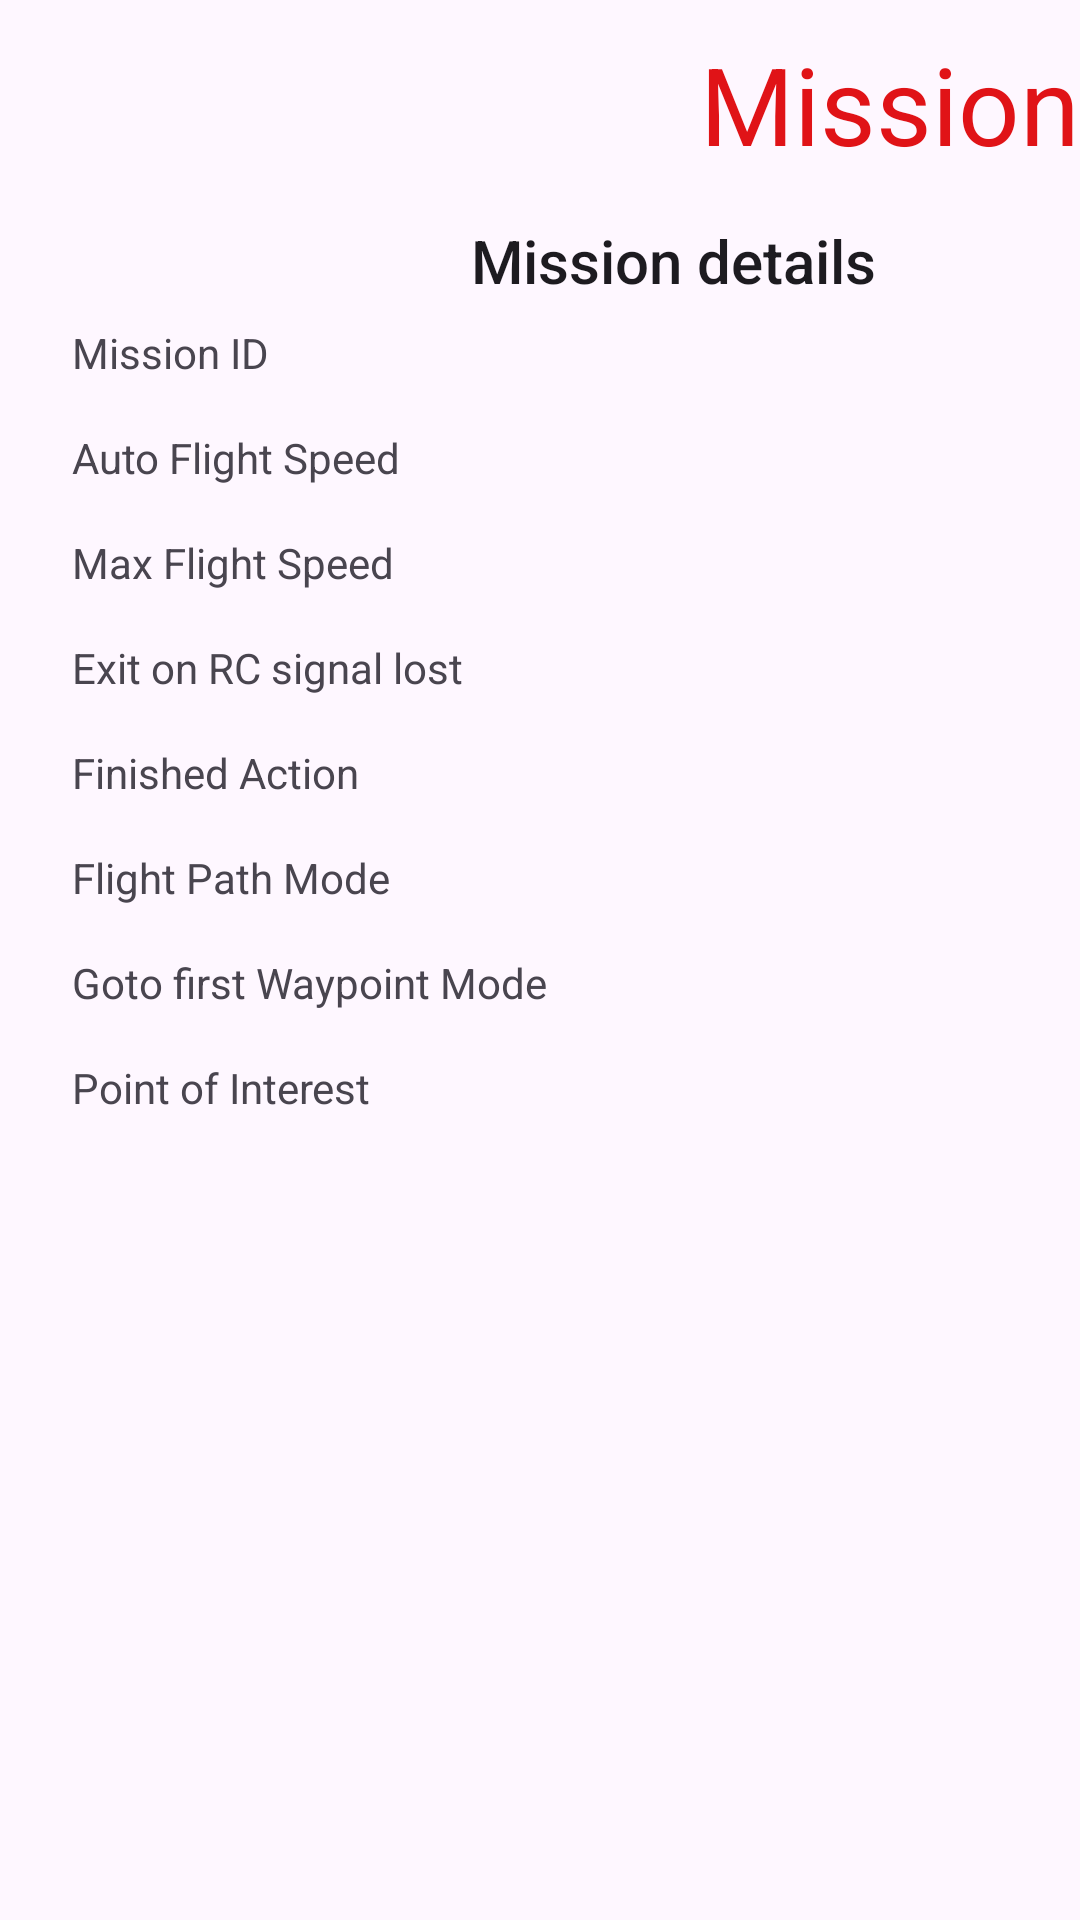

Layout XML and referenced resources for this Android screen:
<!-- AndroidManifest.xml: application theme Theme.IFMADrone -->
<!-- res/layout/activity_mission_detail.xml -->
<?xml version="1.0" encoding="utf-8"?>
<androidx.constraintlayout.widget.ConstraintLayout xmlns:android="http://schemas.android.com/apk/res/android"
    xmlns:app="http://schemas.android.com/apk/res-auto"
    xmlns:tools="http://schemas.android.com/tools"
    android:layout_width="match_parent"
    android:layout_height="match_parent"
    tools:context=".views.components.MissionDetail">

    <TextView
        android:id="@+id/detailMissionName"
        style="@style/TextAppearance.Material3.DisplaySmall"
        android:layout_width="642dp"
        android:layout_height="61dp"
        android:layout_marginStart="28dp"
        android:layout_marginTop="4dp"
        android:gravity="center"
        android:text="Mission Name"
        android:textColor="@color/sred"
        app:layout_constraintStart_toStartOf="parent"
        app:layout_constraintTop_toTopOf="parent" />

    <ScrollView
        android:id="@+id/scrollView2"
        android:layout_width="400dp"
        android:layout_height="272dp"
        android:layout_marginStart="24dp"
        android:layout_marginTop="4dp"
        app:layout_constraintStart_toStartOf="parent"
        app:layout_constraintTop_toBottomOf="@+id/textView19">

        <LinearLayout
            android:layout_width="match_parent"
            android:layout_height="wrap_content"
            android:divider="@color/sgray"
            android:orientation="vertical">

            <LinearLayout
                android:layout_width="match_parent"
                android:layout_height="35dp"
                android:orientation="horizontal">

                <TextView
                    android:id="@+id/detailMissionIdLabel"
                    android:layout_width="match_parent"
                    android:layout_height="match_parent"
                    android:layout_weight="1"
                    android:text="Mission ID" />

                <TextView
                    android:id="@+id/detailMissionId"
                    android:layout_width="wrap_content"
                    android:layout_height="match_parent"
                    android:text="TextView" />
            </LinearLayout>

            <LinearLayout
                android:layout_width="match_parent"
                android:layout_height="35dp"
                android:orientation="horizontal">

                <TextView
                    android:id="@+id/detailMissionAFSLabel"
                    android:layout_width="match_parent"
                    android:layout_height="match_parent"
                    android:layout_weight="1"
                    android:text="Auto Flight Speed" />

                <TextView
                    android:id="@+id/detailMissionAFS"
                    android:layout_width="wrap_content"
                    android:layout_height="match_parent"
                    android:text="TextView" />
            </LinearLayout>

            <LinearLayout
                android:layout_width="match_parent"
                android:layout_height="35dp"
                android:orientation="horizontal">

                <TextView
                    android:id="@+id/detailMissionMFSLabel"
                    android:layout_width="match_parent"
                    android:layout_height="match_parent"
                    android:layout_weight="1"
                    android:text="Max Flight Speed" />

                <TextView
                    android:id="@+id/detailMissionMFS"
                    android:layout_width="wrap_content"
                    android:layout_height="match_parent"
                    android:text="TextView" />
            </LinearLayout>

            <LinearLayout
                android:layout_width="match_parent"
                android:layout_height="35dp"
                android:orientation="horizontal">

                <TextView
                    android:id="@+id/detailMissionEOSLLabel"
                    android:layout_width="match_parent"
                    android:layout_height="match_parent"
                    android:layout_weight="1"
                    android:text="Exit on RC signal lost" />

                <TextView
                    android:id="@+id/detailMissionEOSL"
                    android:layout_width="wrap_content"
                    android:layout_height="match_parent"
                    android:text="TextView" />
            </LinearLayout>

            <LinearLayout
                android:layout_width="match_parent"
                android:layout_height="35dp"
                android:orientation="horizontal">

                <TextView
                    android:id="@+id/detailMissionFALabel"
                    android:layout_width="match_parent"
                    android:layout_height="match_parent"
                    android:layout_weight="1"
                    android:text="Finished Action" />

                <TextView
                    android:id="@+id/detailMissionFA"
                    android:layout_width="wrap_content"
                    android:layout_height="match_parent"
                    android:text="TextView" />
            </LinearLayout>

            <LinearLayout
                android:layout_width="match_parent"
                android:layout_height="35dp"
                android:orientation="horizontal">

                <TextView
                    android:id="@+id/detailMissionFPMLabel"
                    android:layout_width="match_parent"
                    android:layout_height="match_parent"
                    android:layout_weight="1"
                    android:text="Flight Path Mode" />

                <TextView
                    android:id="@+id/detailMissionFPM"
                    android:layout_width="wrap_content"
                    android:layout_height="match_parent"
                    android:text="TextView" />
            </LinearLayout>

            <LinearLayout
                android:layout_width="match_parent"
                android:layout_height="35dp"
                android:orientation="horizontal">

                <TextView
                    android:id="@+id/detailMissionGOTOFWPLabel"
                    android:layout_width="match_parent"
                    android:layout_height="match_parent"
                    android:layout_weight="1"
                    android:text="Goto first Waypoint Mode" />

                <TextView
                    android:id="@+id/detailMissionGOTOFWP"
                    android:layout_width="wrap_content"
                    android:layout_height="match_parent"
                    android:text="TextView" />
            </LinearLayout>

            <LinearLayout
                android:layout_width="match_parent"
                android:layout_height="35dp"
                android:orientation="horizontal">

                <TextView
                    android:id="@+id/detailMissionPOILabel"
                    android:layout_width="match_parent"
                    android:layout_height="match_parent"
                    android:layout_weight="1"
                    android:text="Point of Interest" />

                <TextView
                    android:id="@+id/detailMissionPOI"
                    android:layout_width="wrap_content"
                    android:layout_height="match_parent"
                    android:text="TextView" />
            </LinearLayout>

            <LinearLayout
                android:layout_width="match_parent"
                android:layout_height="35dp"
                android:orientation="horizontal">

                <TextView
                    android:id="@+id/detailMissionHMLabel"
                    android:layout_width="match_parent"
                    android:layout_height="match_parent"
                    android:layout_weight="1"
                    android:text="Heading Mode" />

                <TextView
                    android:id="@+id/detailMissionHM"
                    android:layout_width="wrap_content"
                    android:layout_height="match_parent"
                    android:text="TextView" />
            </LinearLayout>

            <LinearLayout
                android:layout_width="match_parent"
                android:layout_height="35dp"
                android:orientation="horizontal">

                <TextView
                    android:id="@+id/detailMissionGPRELabel"
                    android:layout_width="match_parent"
                    android:layout_height="match_parent"
                    android:layout_weight="1"
                    android:text="Gimbal pitch rotation enabled" />

                <TextView
                    android:id="@+id/detailMissionGPRE"
                    android:layout_width="wrap_content"
                    android:layout_height="match_parent"
                    android:text="TextView" />

            </LinearLayout>

            <LinearLayout
                android:layout_width="match_parent"
                android:layout_height="35dp"
                android:orientation="horizontal">

                <TextView
                    android:id="@+id/detailMissionRTLabel"
                    android:layout_width="match_parent"
                    android:layout_height="match_parent"
                    android:layout_weight="1"
                    android:text="Repeat times" />

                <TextView
                    android:id="@+id/detailMissionRT"
                    android:layout_width="wrap_content"
                    android:layout_height="match_parent"
                    android:text="TextView" />

            </LinearLayout>

        </LinearLayout>
    </ScrollView>

    <TextView
        android:id="@+id/textView19"
        style="@style/TextAppearance.AppCompat.Title"
        android:layout_width="393dp"
        android:layout_height="34dp"
        android:layout_marginStart="28dp"
        android:layout_marginTop="5dp"
        android:gravity="center"
        android:text="Mission details"
        app:layout_constraintStart_toStartOf="parent"
        app:layout_constraintTop_toBottomOf="@+id/detailMissionName" />

    <TextView
        android:id="@+id/detailMissionWaypointsCount"
        style="@style/TextAppearance.AppCompat.Title"
        android:layout_width="393dp"
        android:layout_height="34dp"
        android:layout_marginStart="11dp"
        android:layout_marginTop="5dp"
        android:gravity="center"
        android:text="Waypoints"
        app:layout_constraintStart_toEndOf="@+id/textView19"
        app:layout_constraintTop_toBottomOf="@+id/detailMissionName" />

    <ImageView
        android:id="@+id/imageView"
        android:layout_width="386dp"
        android:layout_height="276dp"
        android:layout_marginStart="8dp"
        android:layout_marginTop="4dp"
        app:layout_constraintStart_toEndOf="@+id/scrollView2"
        app:layout_constraintTop_toBottomOf="@+id/detailMissionWaypointsCount"
        app:srcCompat="@drawable/ic_launcher_background" />

    <Button
        android:id="@+id/btnGotoMC"
        style="@style/Widget.Material3.Button.OutlinedButton"
        android:layout_width="139dp"
        android:layout_height="49dp"
        android:layout_marginStart="9dp"
        android:layout_marginTop="12dp"
        android:onClick="onBtnGotoMC"
        android:text=">> Ver no MC"
        android:textColor="@color/sgray"
        android:textSize="12sp"
        app:cornerRadius="2dp"
        app:layout_constraintStart_toEndOf="@+id/detailMissionName"
        app:layout_constraintTop_toTopOf="parent" />

</androidx.constraintlayout.widget.ConstraintLayout>
<!-- resources referenced by this layout -->
<resources>
  <color name="sgray">#b8b8b8</color>
  <color name="sred">#e01317</color>
  <style name="Theme.IFMADrone" parent="Theme.Material3.DayNight.NoActionBar">
          
          <item name="colorPrimary">@color/sblack</item>
          <item name="colorPrimaryVariant">@color/sgreen</item>
          <item name="colorOnPrimary">@color/sgray</item>
          
          <item name="colorSecondary">@color/sred</item>
          <item name="colorSecondaryVariant">@color/sred</item>
          <item name="colorOnSecondary">@color/sgray</item>
          
          <item name="android:statusBarColor">?attr/colorPrimaryVariant</item>
          
      </style>
  <color name="sblack">#292614</color>
  <color name="sgreen">#0de31b</color>
</resources>
